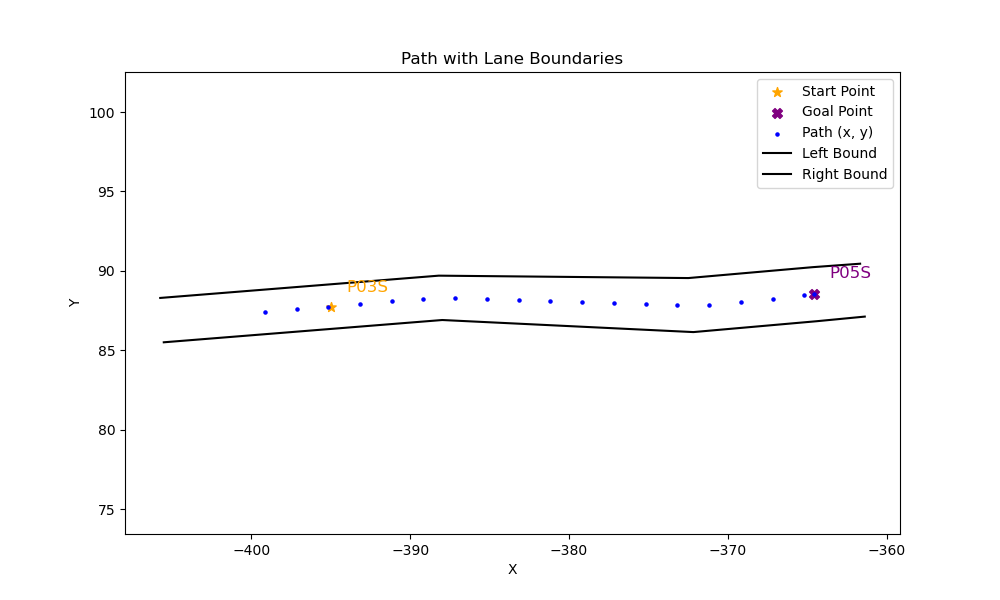

The table this chart was drawn from, first rows:
x, y, yaw, left_x, left_y, right_x, right_y
-399.1, 87.43, 0.07951, -405.7, 88.3, -405.5, 85.51
-397.1, 87.58, 0.07518, -388.2, 89.7, -388, 86.91
-395.2, 87.73, 0.07933, -372.5, 89.55, -372.2, 86.15
-393.2, 87.89, 0.09557, -370.2, 89.75, -369.9, 86.35
-391.2, 88.08, 0.08698, -364.7, 90.24, -364.4, 86.83
-389.2, 88.26, 0.02668, -361.7, 90.45, -361.4, 87.13
-387.2, 88.31, -0.03502, , , , 
-385.2, 88.24, -0.04286, , , , 
-383.2, 88.16, -0.02731, , , , 
-381.2, 88.1, -0.02281, , , , 
-379.2, 88.06, -0.02831, , , , 
-377.2, 88, -0.03995, , , , 
-375.2, 87.92, -0.03228, , , , 
-373.2, 87.85, 0.01558, , , , 
-371.2, 87.89, 0.07028, , , , 
-369.2, 88.03, 0.1043, , , , 
-367.2, 88.23, 0.1173, , , , 
-365.2, 88.47, 0.1172, , , , 
-364.6, 88.54, 0.1172, , , , 
